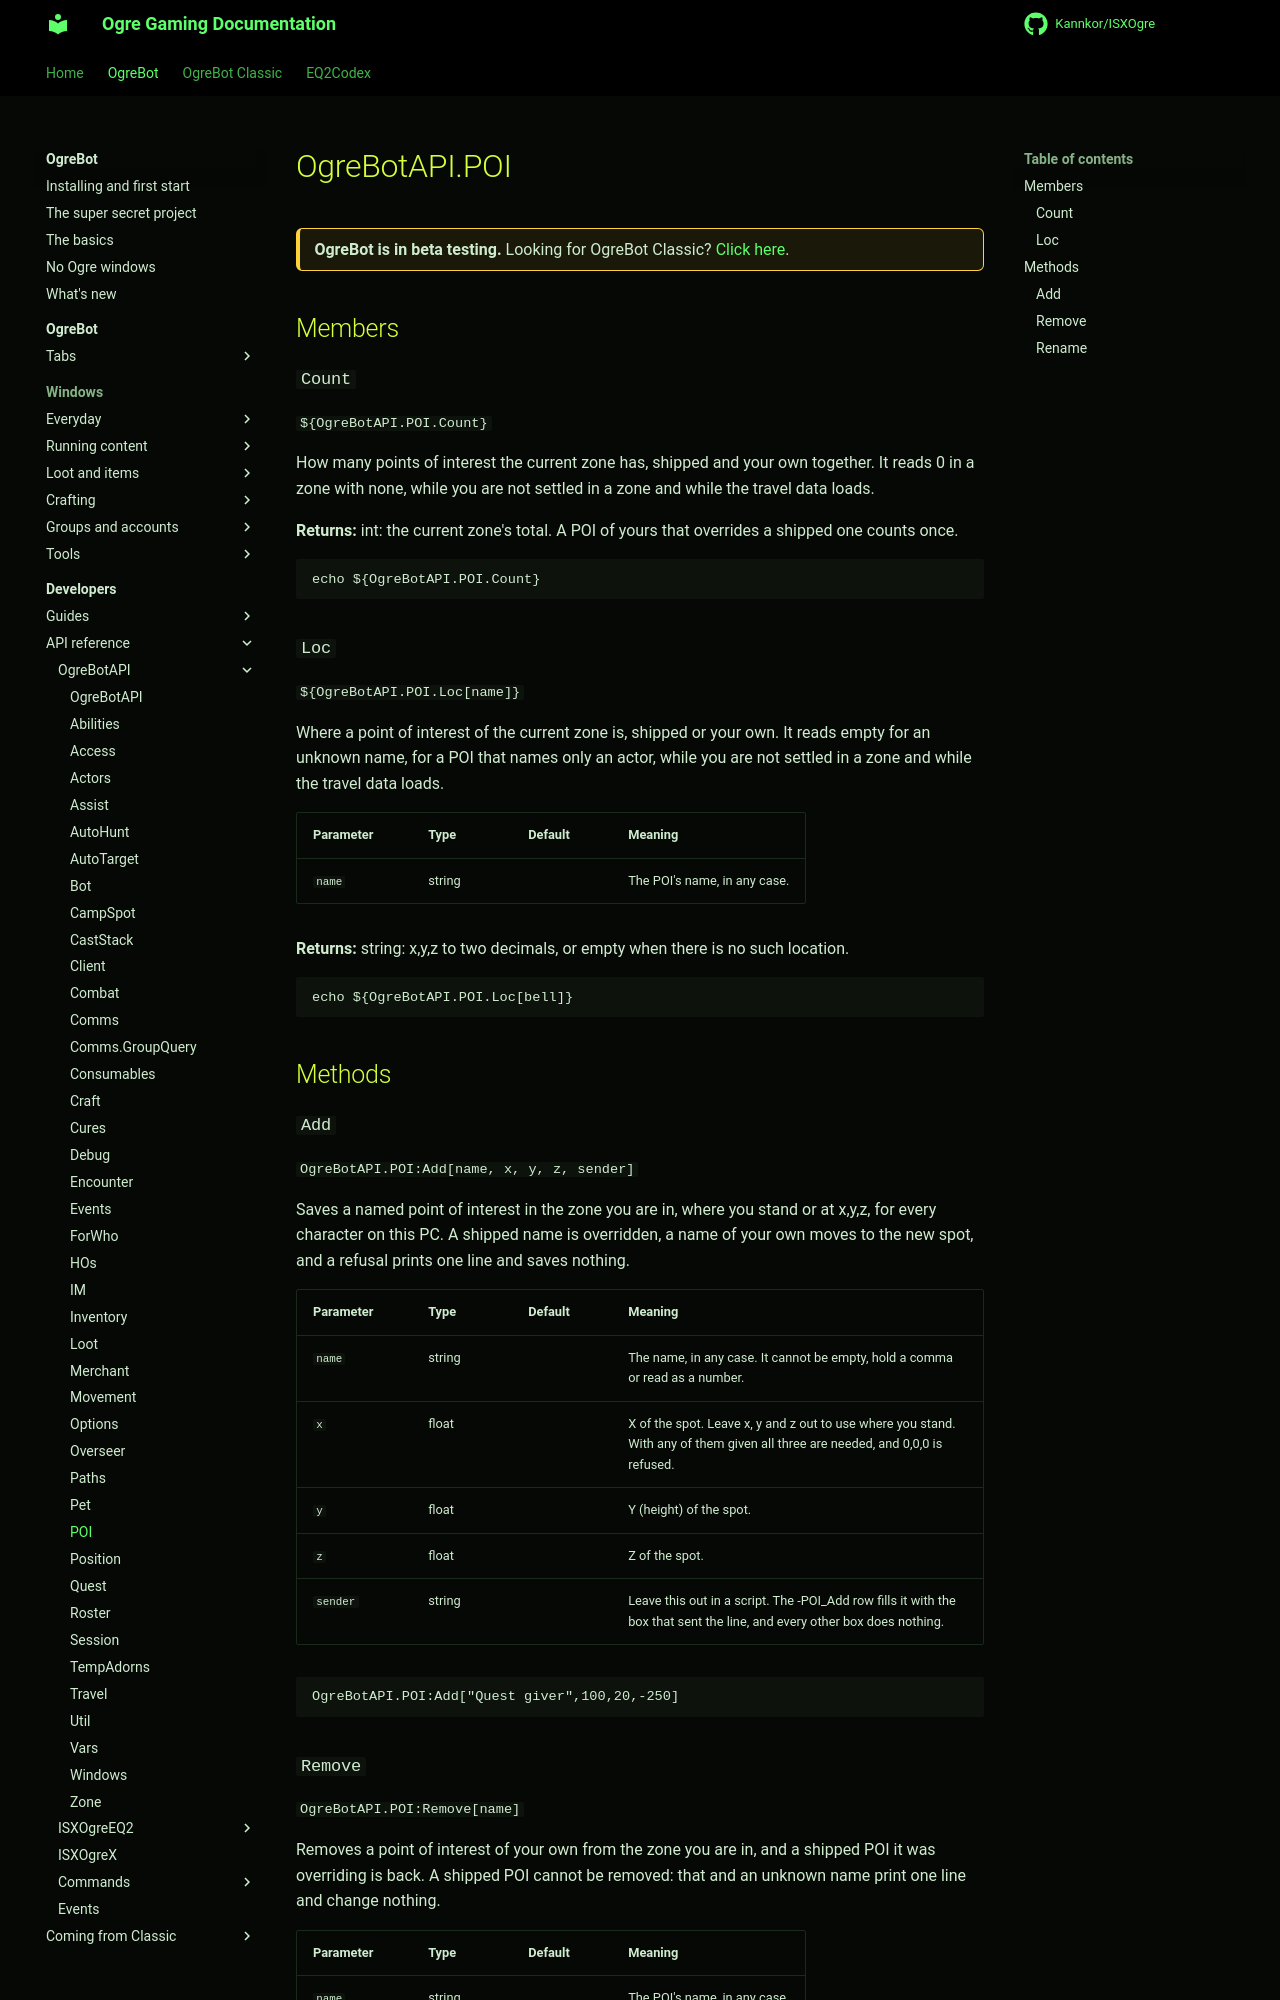

repository: Kannkor/ISXOgre · page: EQ2/bot/developer/api/ogrebotapi/POI/index.html · generator: mkdocs

# OgreBotAPI.POI

<div class="ogre-beta" markdown>
**OgreBot is in beta testing.** Looking for OgreBot Classic? [Click here](../../../../index.md).
</div>

## Members

### `Count`

`${OgreBotAPI.POI.Count}`

How many points of interest the current zone has, shipped and your own together. It reads 0 in a zone with none, while you are not settled in a zone and while the travel data loads.

**Returns:** int: the current zone's total. A POI of yours that overrides a shipped one counts once.

```text
echo ${OgreBotAPI.POI.Count}
```

### `Loc`

`${OgreBotAPI.POI.Loc[name]}`

Where a point of interest of the current zone is, shipped or your own. It reads empty for an unknown name, for a POI that names only an actor, while you are not settled in a zone and while the travel data loads.

| Parameter | Type | Default | Meaning |
|---|---|---|---|
| `name` | string |  | The POI's name, in any case. |

**Returns:** string: x,y,z to two decimals, or empty when there is no such location.

```text
echo ${OgreBotAPI.POI.Loc[bell]}
```

## Methods

### `Add`

`OgreBotAPI.POI:Add[name, x, y, z, sender]`

Saves a named point of interest in the zone you are in, where you stand or at x,y,z, for every character on this PC. A shipped name is overridden, a name of your own moves to the new spot, and a refusal prints one line and saves nothing.

| Parameter | Type | Default | Meaning |
|---|---|---|---|
| `name` | string |  | The name, in any case. It cannot be empty, hold a comma or read as a number. |
| `x` | float |  | X of the spot. Leave x, y and z out to use where you stand. With any of them given all three are needed, and 0,0,0 is refused. |
| `y` | float |  | Y (height) of the spot. |
| `z` | float |  | Z of the spot. |
| `sender` | string |  | Leave this out in a script. The -POI_Add row fills it with the box that sent the line, and every other box does nothing. |

```text
OgreBotAPI.POI:Add["Quest giver",100,20,-250]
```
